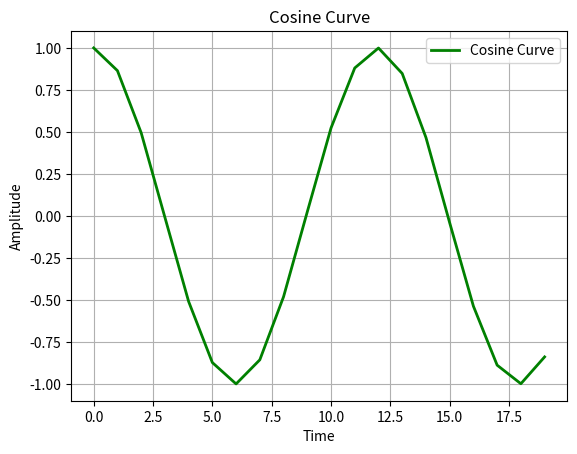

Python code for this plot:
import matplotlib.pyplot as plt
import numpy as np
x=np.linspace(0,10,20)
plt.plot(np.cos(x),color='g',linewidth=2,label='Cosine Curve')
#Adding Axix Labwls
plt.xlabel('Time')
plt.ylabel('Amplitude')
#Adding Title
plt.title('Cosine Curve')
#Adding Legend
plt.legend()
#Adding GridLines
plt.grid()
plt.show()
             
